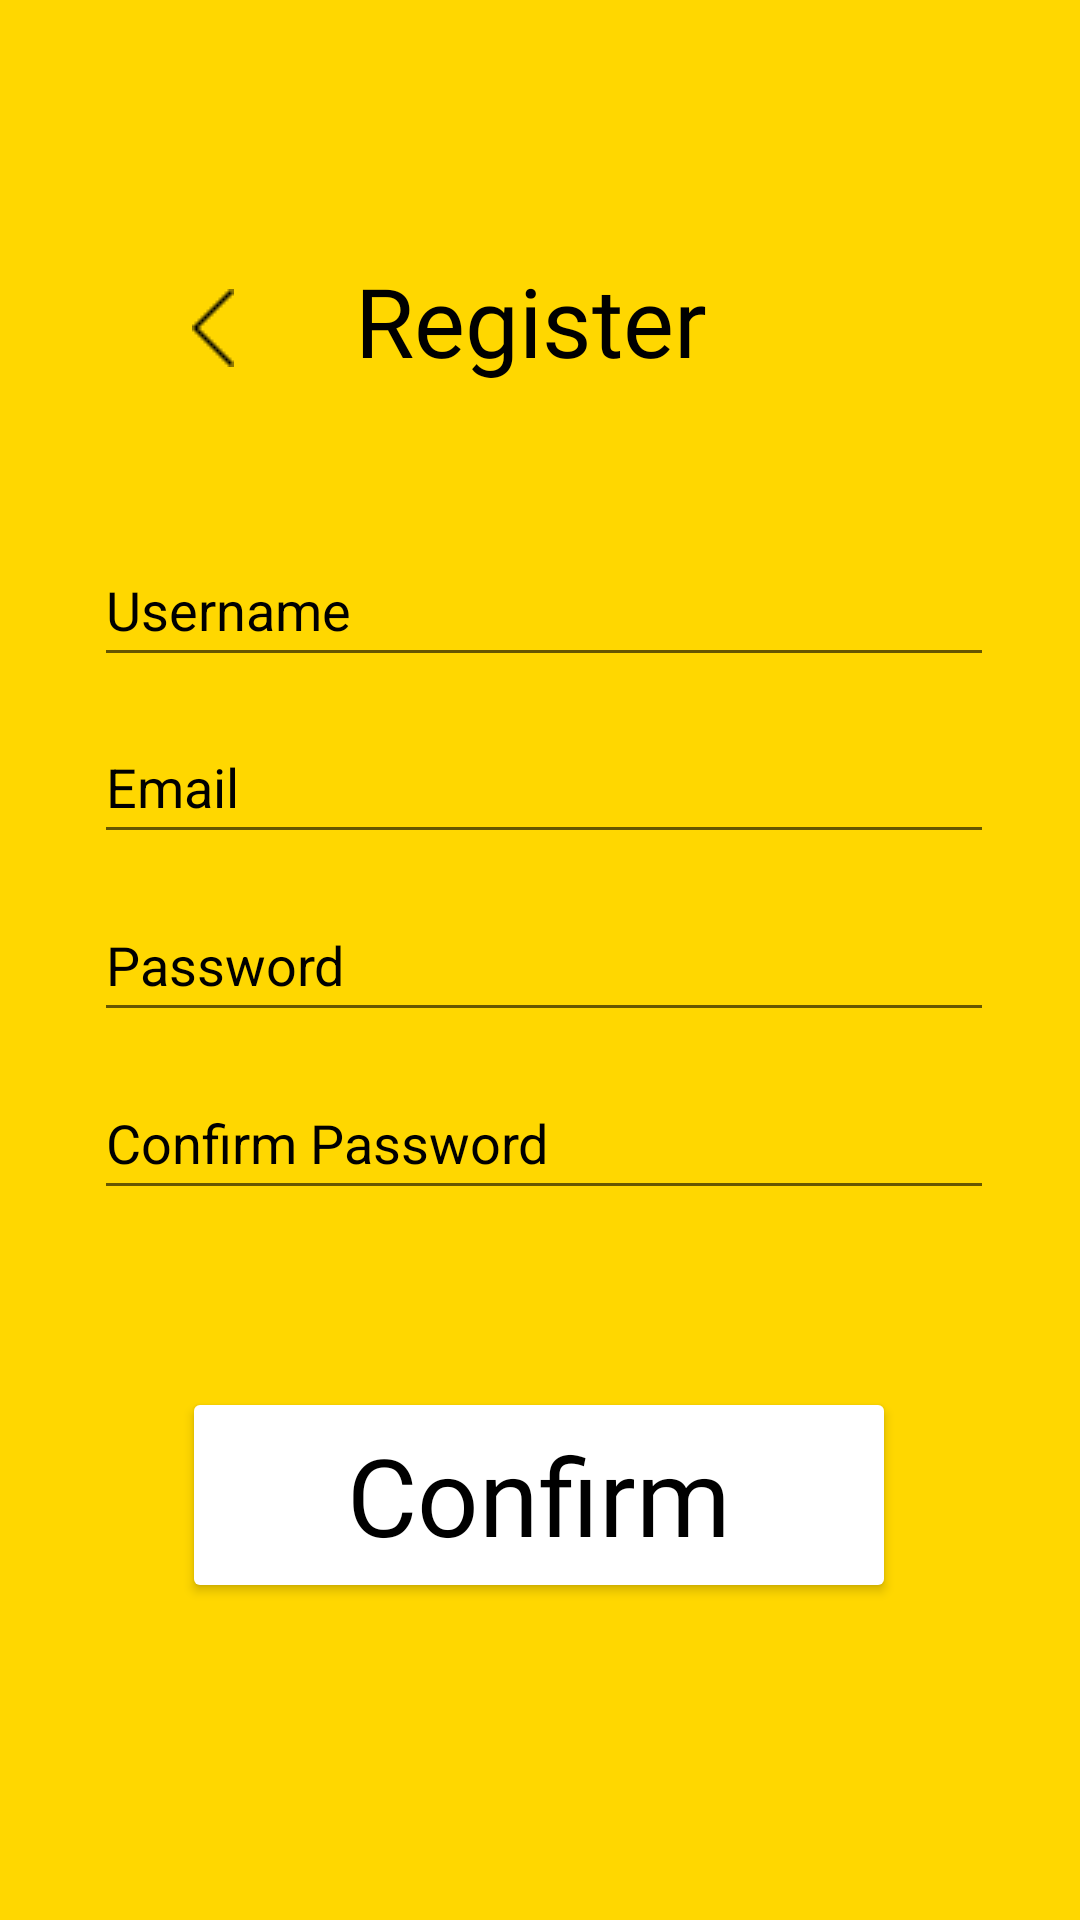

Produce the Android XML layout that renders to this screen, including the resource entries it uses.
<!-- AndroidManifest.xml: application theme Theme.EasyGetIn -->
<!-- res/layout/activity_register.xml -->
<?xml version="1.0" encoding="utf-8"?>
<androidx.constraintlayout.widget.ConstraintLayout xmlns:android="http://schemas.android.com/apk/res/android"
    xmlns:app="http://schemas.android.com/apk/res-auto"
    xmlns:tools="http://schemas.android.com/tools"
    android:layout_width="match_parent"
    android:layout_height="match_parent"
    android:background="@color/yellow"
    tools:context=".LoginActivity">

    <ImageButton
        android:id="@+id/RegisterBackButton"
        android:layout_width="wrap_content"
        android:layout_height="wrap_content"
        android:backgroundTint="#00FFFFFF"
        android:contentDescription="@string/logo_description"
        android:minWidth="48dp"
        android:minHeight="48dp"
        app:layout_constraintBottom_toBottomOf="parent"
        app:layout_constraintEnd_toEndOf="parent"
        app:layout_constraintHorizontal_bias="0.151"
        app:layout_constraintStart_toStartOf="parent"
        app:layout_constraintTop_toTopOf="parent"
        app:layout_constraintVertical_bias="0.144"
        app:srcCompat="@drawable/login_back_logo" />

    <TextView
        android:id="@+id/RegisterTitleText"
        android:layout_width="150dp"
        android:layout_height="48dp"
        android:fontFamily="@font/montserrat"
        android:text="@string/register"
        android:textAlignment="center"
        android:textColor="@color/black"
        android:textSize="32sp"
        app:layout_constraintBottom_toBottomOf="parent"
        app:layout_constraintEnd_toEndOf="parent"
        app:layout_constraintHorizontal_bias="0.06"
        app:layout_constraintStart_toEndOf="@+id/RegisterBackButton"
        app:layout_constraintTop_toTopOf="parent"
        app:layout_constraintVertical_bias="0.144" />

    <com.google.android.material.textfield.TextInputEditText
        android:id="@+id/RegisterUsernameEditText"
        android:layout_width="300dp"
        android:layout_height="wrap_content"
        android:hint="@string/username"
        android:inputType="text"
        android:minHeight="48dp"
        android:textColorHint="@color/black"
        android:textColor="@color/black"
        app:layout_constraintBottom_toBottomOf="parent"
        app:layout_constraintEnd_toEndOf="parent"
        app:layout_constraintHorizontal_bias="0.522"
        app:layout_constraintStart_toStartOf="parent"
        app:layout_constraintTop_toTopOf="parent"
        app:layout_constraintVertical_bias="0.30"
        tools:ignore="TextContrastCheck" />

    <com.google.android.material.textfield.TextInputEditText
        android:id="@+id/RegisterEmailEditText"
        android:layout_width="300dp"
        android:layout_height="wrap_content"
        android:hint="@string/email"
        android:inputType="textEmailAddress"
        android:minHeight="48dp"
        android:textColorHint="@color/black"
        android:textColor="@color/black"
        app:layout_constraintBottom_toBottomOf="parent"
        app:layout_constraintEnd_toEndOf="parent"
        app:layout_constraintHorizontal_bias="0.522"
        app:layout_constraintStart_toStartOf="parent"
        app:layout_constraintTop_toTopOf="parent"
        app:layout_constraintVertical_bias="0.4" />

    <com.google.android.material.textfield.TextInputEditText
        android:id="@+id/RegisterPasswordEditText"
        android:layout_width="300dp"
        android:layout_height="wrap_content"
        android:hint="@string/password"
        android:inputType="textPassword"
        android:minHeight="48dp"
        android:textColorHint="@color/black"
        android:textColor="@color/black"
        app:layout_constraintBottom_toBottomOf="parent"
        app:layout_constraintEnd_toEndOf="parent"
        app:layout_constraintHorizontal_bias="0.522"
        app:layout_constraintStart_toStartOf="parent"
        app:layout_constraintTop_toTopOf="parent"
        app:layout_constraintVertical_bias="0.5" />

    <com.google.android.material.textfield.TextInputEditText
        android:id="@+id/RegisterConfirmPasswordEditText"
        android:layout_width="300dp"
        android:layout_height="wrap_content"
        android:hint="@string/confirmPassword"
        android:inputType="textPassword"
        android:minHeight="48dp"
        android:textColorHint="@color/black"
        android:textColor="@color/black"
        app:layout_constraintBottom_toBottomOf="parent"
        app:layout_constraintEnd_toEndOf="parent"
        app:layout_constraintHorizontal_bias="0.522"
        app:layout_constraintStart_toStartOf="parent"
        app:layout_constraintTop_toTopOf="parent"
        app:layout_constraintVertical_bias="0.6" />

    <Button
        android:id="@+id/RegisterConfirmButton"
        android:layout_width="238dp"
        android:layout_height="72dp"
        android:backgroundTint="@color/white"
        android:fontFamily="@font/inter_regular"
        android:text="@string/confirm"
        android:textAlignment="center"
        android:textAllCaps="false"
        android:textColor="@color/black"
        android:textSize="36sp"
        app:cornerRadius="20dp"
        app:layout_constraintBottom_toBottomOf="parent"
        app:layout_constraintEnd_toEndOf="parent"
        app:layout_constraintHorizontal_bias="0.497"
        app:layout_constraintStart_toStartOf="parent"
        app:layout_constraintTop_toTopOf="parent"
        app:layout_constraintVertical_bias="0.814" />

    <ProgressBar
        android:id="@+id/progressBar"
        style="?android:attr/progressBarStyle"
        android:layout_width="wrap_content"
        android:layout_height="wrap_content"
        android:visibility="gone"
        android:indeterminateTint="@color/black"
        app:layout_constraintBottom_toBottomOf="parent"
        app:layout_constraintEnd_toEndOf="parent"
        app:layout_constraintStart_toStartOf="parent"
        app:layout_constraintTop_toBottomOf="@+id/RegisterConfirmPasswordEditText" />

</androidx.constraintlayout.widget.ConstraintLayout>
<!-- resources referenced by this layout -->
<resources>
  <color name="black">#FF000000</color>
  <color name="white">#FFFFFFFF</color>
  <color name="yellow">#FFFFD700</color>
  <!-- drawable login_back_logo: png bitmap (drawable, 199 bytes) -->
  <string name="confirm">Confirm</string>
  <string name="confirmPassword">Confirm Password</string>
  <string name="email">Email</string>
  <string name="logo_description">Car Image</string>
  <string name="password">Password</string>
  <string name="register">Register</string>
  <string name="username">Username</string>
  <style name="Theme.EasyGetIn" parent="Theme.MaterialComponents.DayNight.NoActionBar">
          
          <item name="colorPrimary">@color/yellow</item>
          <item name="colorPrimaryVariant">@color/yellow</item>
          <item name="colorOnPrimary">@color/white</item>
          
          <item name="colorSecondary">@color/white</item>
          <item name="colorSecondaryVariant">@color/white</item>
          <item name="colorOnSecondary">@color/black</item>
          
          <item name="android:statusBarColor">?attr/colorPrimaryVariant</item>
          
          <item name="android:windowBackground">@drawable/bg</item>
          <item name="bottomSheetDialogTheme">@style/AppBottomSheetDialogTheme</item>
  
      </style>
  <!-- drawable bg: png bitmap (drawable, 110870 bytes) -->
  <style name="AppBottomSheetDialogTheme" parent="Theme.Design.Light.BottomSheetDialog">
          <item name="bottomSheetStyle">@style/AppModalStyle</item>
      </style>
  <style name="AppModalStyle" parent="Widget.Design.BottomSheet.Modal">
          <item name="android:background">@drawable/rounded_dialog</item>
      </style>
</resources>
